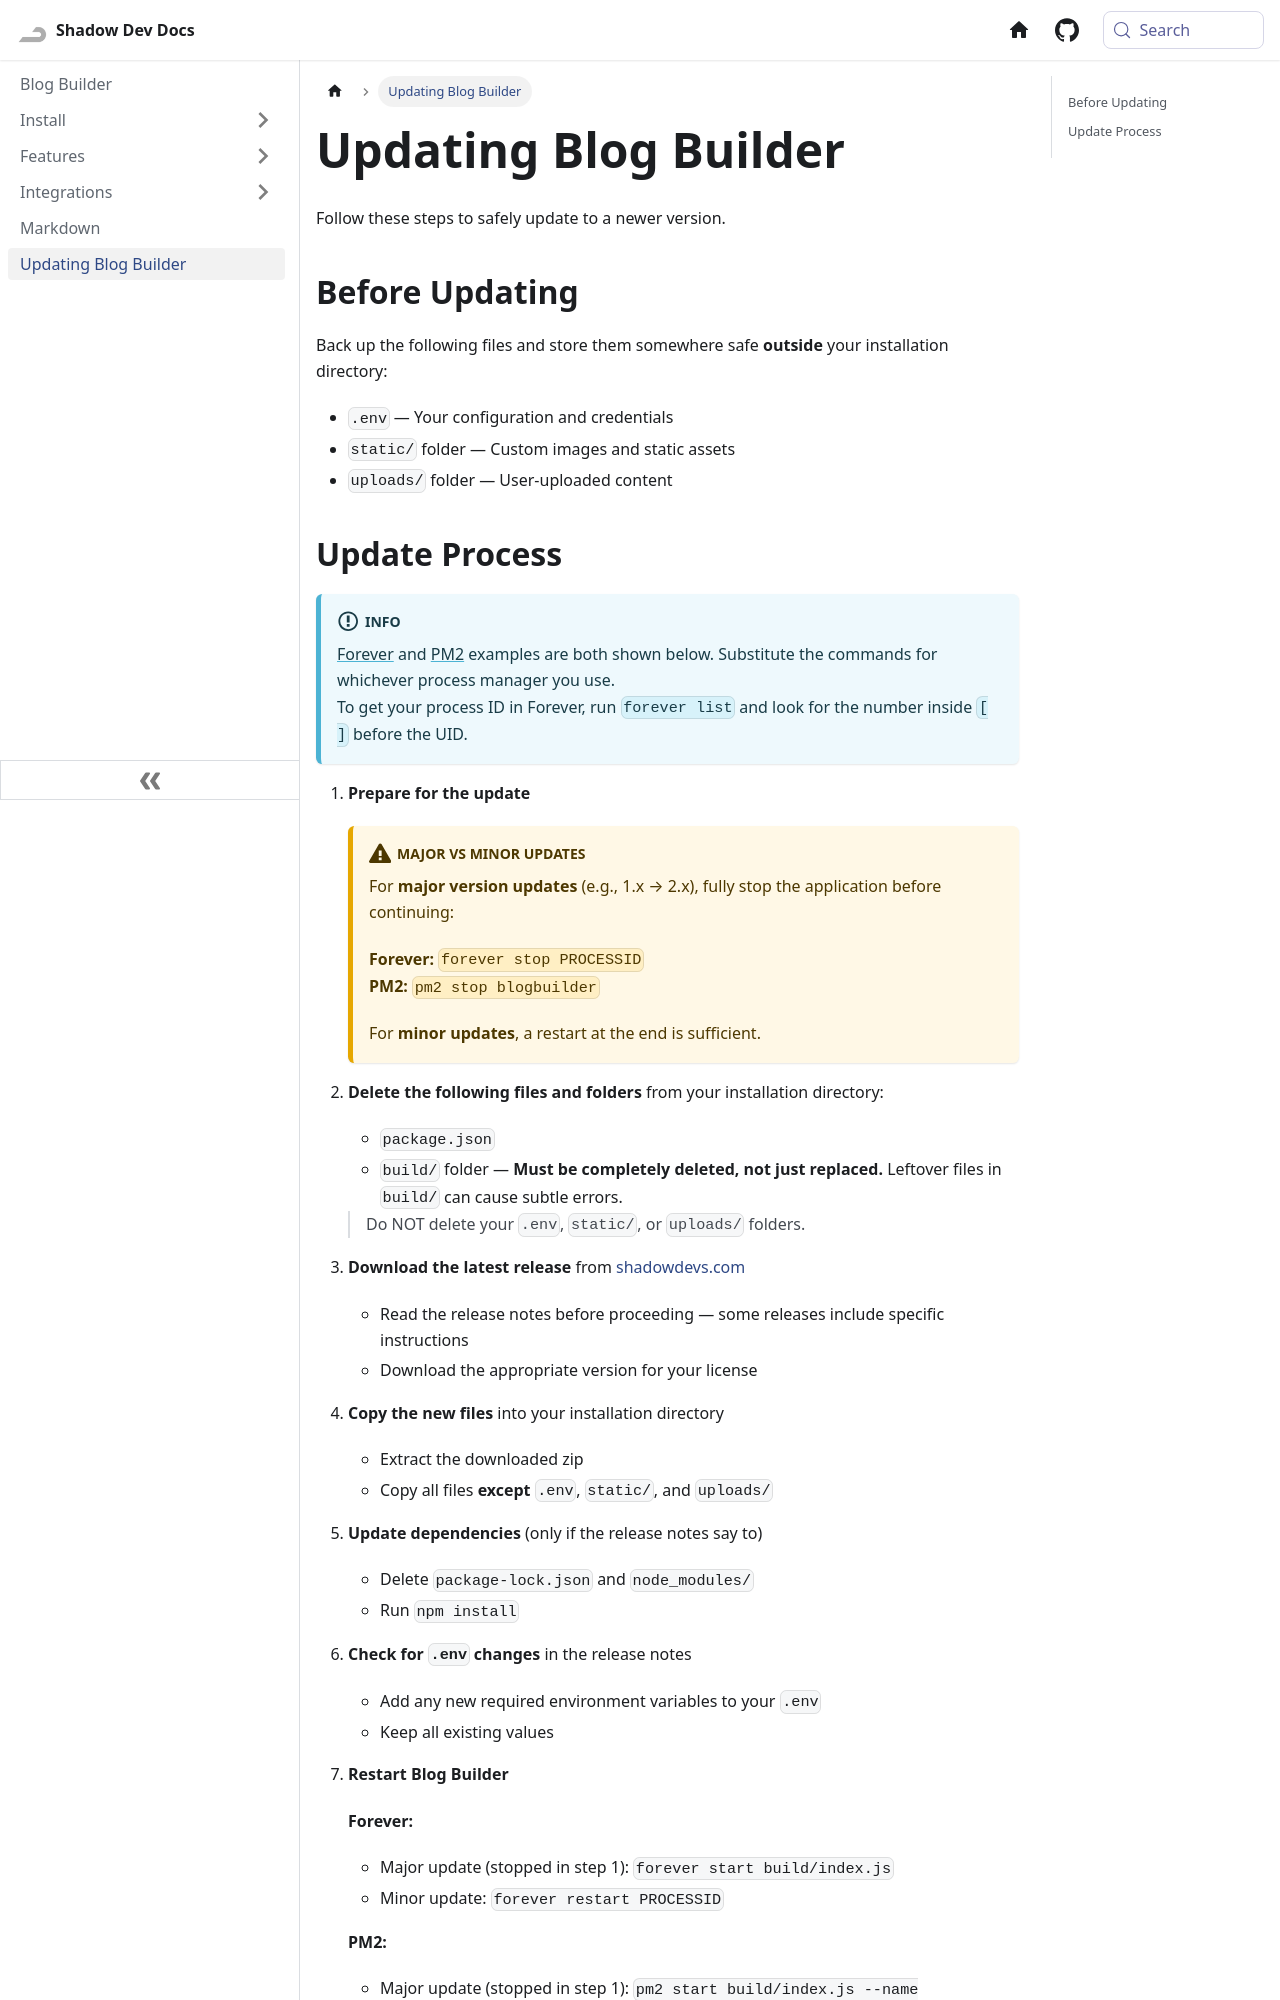

repository: Shadow-Develops/docusaurus · page: blogBuilder/update.html · generator: docusaurus

---
sidebar_position: 10
pagination_next: null
pagination_prev: null
---

# Updating Blog Builder

Follow these steps to safely update to a newer version.

## Before Updating

Back up the following files and store them somewhere safe **outside** your installation directory:

- `.env` — Your configuration and credentials
- `static/` folder — Custom images and static assets
- `uploads/` folder — User-uploaded content
